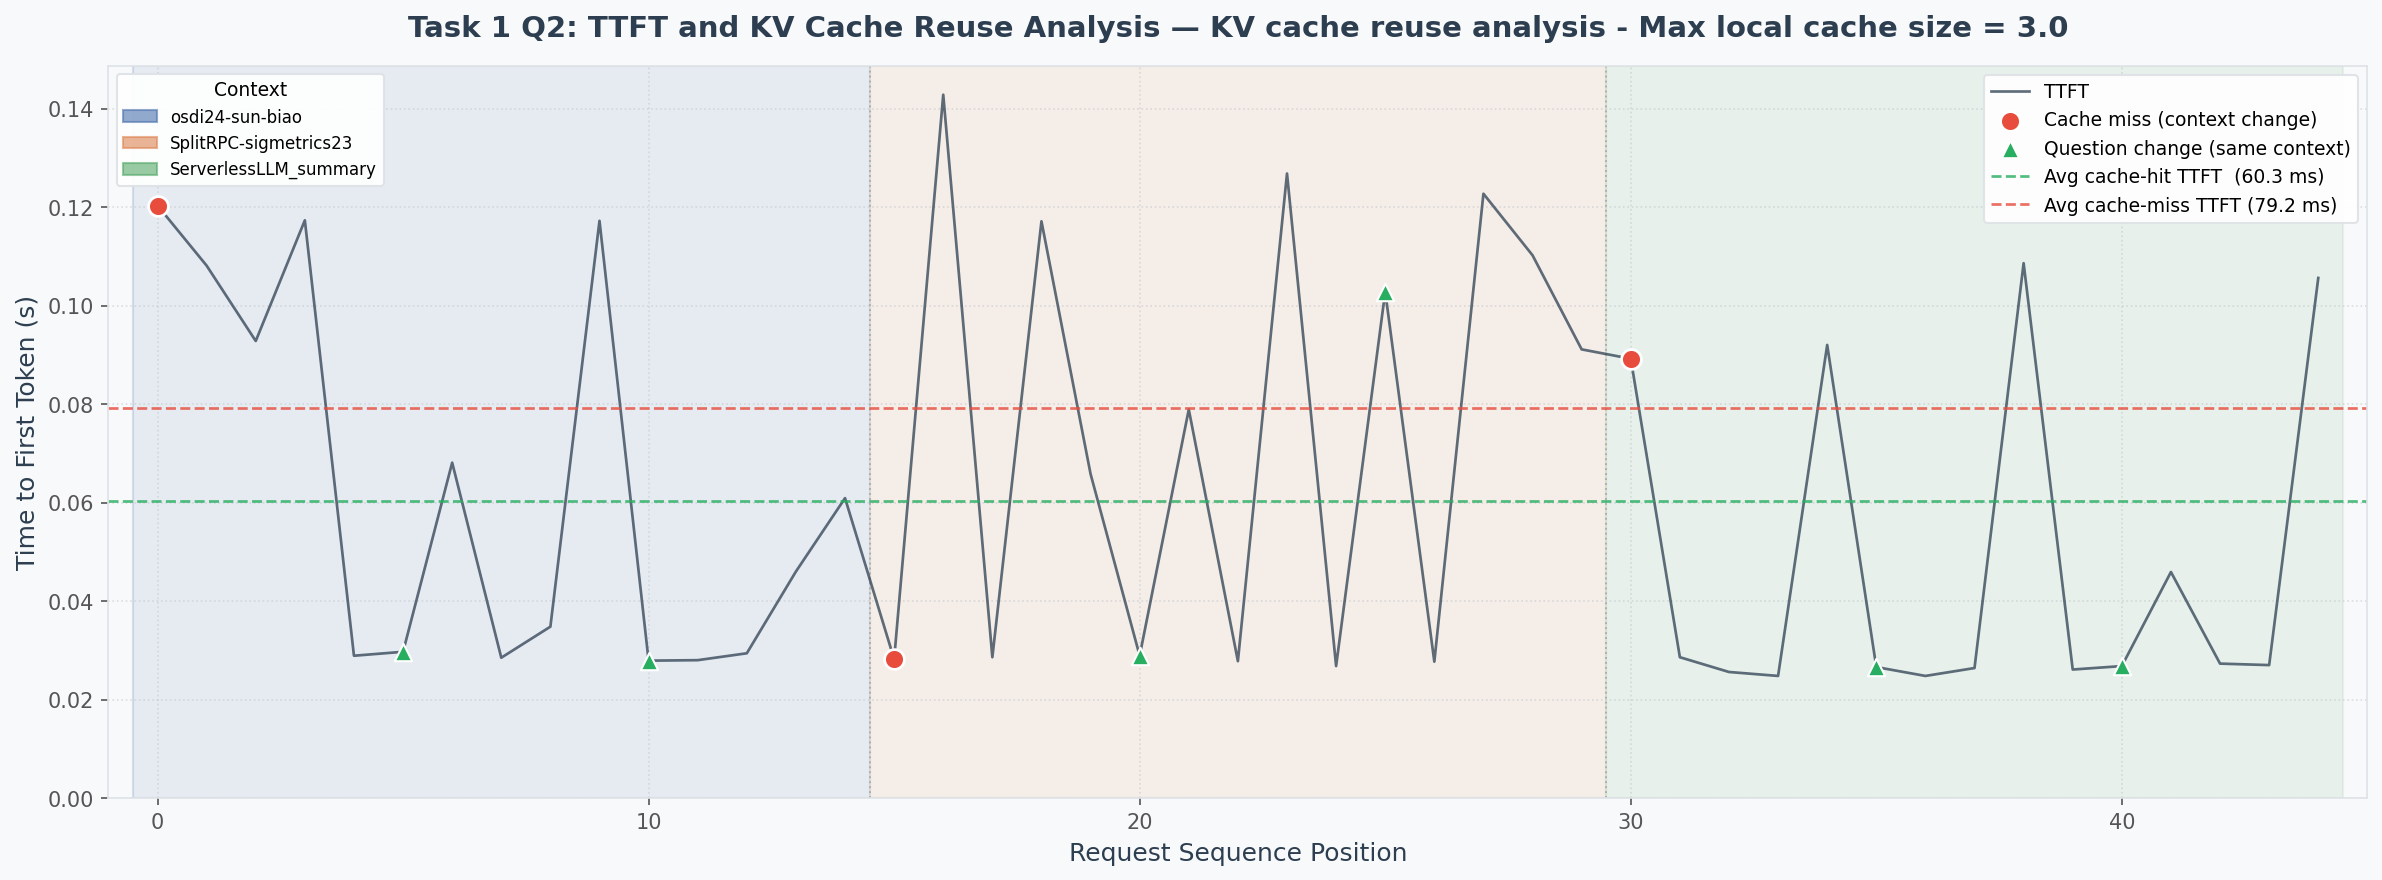

Source data for this figure (header and first rows):
request_id, context_id, question, token_length, context_tokens, ttft_s, total_latency_s, response_length, response_preview
0, osdi24-sun-biao, What future work do the authors suggest?, 884, 876, 0.1203, 0.1947, 46, The authors suggest the following future…
1, osdi24-sun-biao, What future work do the authors suggest?, 884, 876, 0.1081, 0.2052, 55, The authors suggest future work in the f…
2, osdi24-sun-biao, What future work do the authors suggest?, 884, 876, 0.0928, 1.47, 748, The authors suggest future work to furth…
3, osdi24-sun-biao, What future work do the authors suggest?, 884, 876, 0.1173, 0.2582, 65, The authors suggest future work to conti…
4, osdi24-sun-biao, What future work do the authors suggest?, 884, 876, 0.0289, 0.1261, 55, The authors suggest future work in the f…
5, osdi24-sun-biao, What are the key performance metrics rep…, 884, 876, 0.0297, 0.1326, 57, The key performance metrics reported in …
6, osdi24-sun-biao, What are the key performance metrics rep…, 884, 876, 0.0681, 0.1666, 57, The key performance metrics reported in …
7, osdi24-sun-biao, What are the key performance metrics rep…, 884, 876, 0.0285, 0.1259, 61, The key performance metrics reported in …
8, osdi24-sun-biao, What are the key performance metrics rep…, 884, 876, 0.0348, 0.1358, 57, The key performance metrics reported in …
9, osdi24-sun-biao, What are the key performance metrics rep…, 884, 876, 0.1172, 0.2154, 57, The key performance metrics reported in …
10, osdi24-sun-biao, What methodology or approach is proposed…, 883, 876, 0.0279, 0.4758, 205, The methodology proposed in the paper "L…
11, osdi24-sun-biao, What methodology or approach is proposed…, 883, 876, 0.028, 0.5133, 235, The methodology proposed in the paper "L…
12, osdi24-sun-biao, What methodology or approach is proposed…, 883, 876, 0.0294, 1.329, 676, The methodology or approach proposed in …
13, osdi24-sun-biao, What methodology or approach is proposed…, 883, 876, 0.046, 1.167, 589, The methodology proposed in the document…
14, osdi24-sun-biao, What methodology or approach is proposed…, 883, 876, 0.0609, 1.07, 427, The methodology proposed in the paper is…
15, SplitRPC-sigmetrics23, What are the main limitations mentioned …, 794, 784, 0.0282, 1.145, 551, The authors mention several limitations …
16, SplitRPC-sigmetrics23, What are the main limitations mentioned …, 794, 784, 0.1428, 0.8539, 382, The authors mention that the traditional…
17, SplitRPC-sigmetrics23, What are the main limitations mentioned …, 794, 784, 0.0286, 0.4549, 230, The authors mention that the shrinking e…
18, SplitRPC-sigmetrics23, What are the main limitations mentioned …, 794, 784, 0.1171, 1.243, 563, The authors mention that SplitRPC is des…
19, SplitRPC-sigmetrics23, What are the main limitations mentioned …, 794, 784, 0.0658, 0.9975, 470, The authors mention that existing SmartN…
20, SplitRPC-sigmetrics23, What methodology or approach is proposed…, 791, 784, 0.0289, 0.9678, 484, The methodology or approach proposed in …
21, SplitRPC-sigmetrics23, What methodology or approach is proposed…, 791, 784, 0.0789, 1.398, 631, The methodology or approach proposed in …
22, SplitRPC-sigmetrics23, What methodology or approach is proposed…, 791, 784, 0.0278, 2.131, 1012, The methodology proposed in the document…
23, SplitRPC-sigmetrics23, What methodology or approach is proposed…, 791, 784, 0.1268, 1.337, 593, The methodology or approach proposed in …
24, SplitRPC-sigmetrics23, What methodology or approach is proposed…, 791, 784, 0.0268, 1.27, 615, The methodology proposed in the paper "S…
25, SplitRPC-sigmetrics23, What is the motivation behind this resea…, 792, 784, 0.1028, 0.8105, 392, The motivation behind this research is t…
26, SplitRPC-sigmetrics23, What is the motivation behind this resea…, 792, 784, 0.0277, 0.656, 353, The motivation behind this research is t…
27, SplitRPC-sigmetrics23, What is the motivation behind this resea…, 792, 784, 0.1227, 0.7076, 314, The motivation behind this research is t…
28, SplitRPC-sigmetrics23, What is the motivation behind this resea…, 792, 784, 0.1102, 0.6965, 314, The motivation behind this research is t…
29, SplitRPC-sigmetrics23, What is the motivation behind this resea…, 792, 784, 0.0911, 0.6892, 324, The motivation behind this research is t…
30, ServerlessLLM_summary, Summarize the key findings in 2-3 senten…, 614, 601, 0.0892, 0.8405, 383, ServerlessLLM is a distributed system de…
31, ServerlessLLM_summary, Summarize the key findings in 2-3 senten…, 614, 601, 0.0286, 0.5602, 284, ServerlessLLM is a distributed system de…
32, ServerlessLLM_summary, Summarize the key findings in 2-3 senten…, 614, 601, 0.0256, 0.5907, 297, ServerlessLLM is a distributed system th…
33, ServerlessLLM_summary, Summarize the key findings in 2-3 senten…, 614, 601, 0.0248, 1.166, 569, ServerlessLLM is a distributed system th…
34, ServerlessLLM_summary, Summarize the key findings in 2-3 senten…, 614, 601, 0.092, 0.9421, 467, ServerlessLLM is a distributed system de…
35, ServerlessLLM_summary, What trade-offs does the proposed soluti…, 610, 601, 0.0266, 0.1775, 67, The proposed solution, ServerlessLLM, in…
36, ServerlessLLM_summary, What trade-offs does the proposed soluti…, 610, 601, 0.0248, 0.4159, 179, The proposed solution, ServerlessLLM, in…
37, ServerlessLLM_summary, What trade-offs does the proposed soluti…, 610, 601, 0.0264, 0.4056, 173, The proposed solution, ServerlessLLM, in…
38, ServerlessLLM_summary, What trade-offs does the proposed soluti…, 610, 601, 0.1086, 0.541, 198, The proposed solution, ServerlessLLM, in…
39, ServerlessLLM_summary, What trade-offs does the proposed soluti…, 610, 601, 0.0261, 0.4507, 197, The proposed solution, ServerlessLLM, in…
40, ServerlessLLM_summary, What is the main contribution of this pa…, 610, 601, 0.0268, 0.4503, 208, The main contribution of this paper is t…
41, ServerlessLLM_summary, What is the main contribution of this pa…, 610, 601, 0.0459, 0.4478, 194, The main contribution of this paper is t…
42, ServerlessLLM_summary, What is the main contribution of this pa…, 610, 601, 0.0273, 0.4314, 194, The main contribution of this paper is t…
43, ServerlessLLM_summary, What is the main contribution of this pa…, 610, 601, 0.027, 0.4407, 203, The main contribution of this paper is t…
44, ServerlessLLM_summary, What is the main contribution of this pa…, 610, 601, 0.1056, 0.5165, 202, The main contribution of the paper is th…
